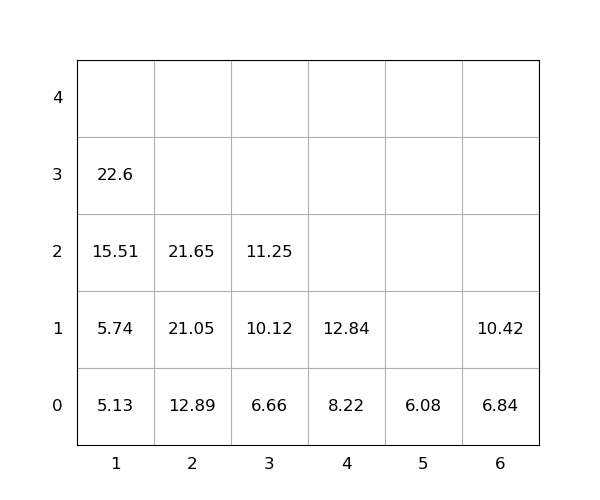

The file beside this chart, header and first rows:
idx, loc_x, loc_y, loc_z, weight, seq, emerg, reloc, size(ft)
1, 2, 0, 0, 12.89, 0, 0, 0, 20
2, 1, 0, 0, 5.13, 0, 0, 0, 20
3, 3, 0, 0, 6.66, 0, 0, 0, 20
4, 4, 0, 0, 8.22, 1, 0, 0, 20
5, 3, 0, 1, 10.12, 2, 0, 0, 20
6, 5, 0, 0, 6.08, 3, 0, 0, 20
7, 1, 0, 1, 5.74, 4, 0, 0, 20
8, 1, 0, 2, 15.51, 5, 0, 0, 20
9, 2, 0, 1, 21.05, 6, 0, 0, 20
10, 1, 0, 3, 22.6, 7, 0, 0, 20
11, 4, 0, 1, 12.84, 8, 0, 0, 20
12, 3, 0, 2, 11.25, 9, 0, 0, 20
13, 6, 0, 0, 6.84, 10, 0, 0, 20
14, 2, 0, 2, 21.65, 11, 0, 0, 20
15, 6, 0, 1, 10.42, 12, 0, 0, 20
